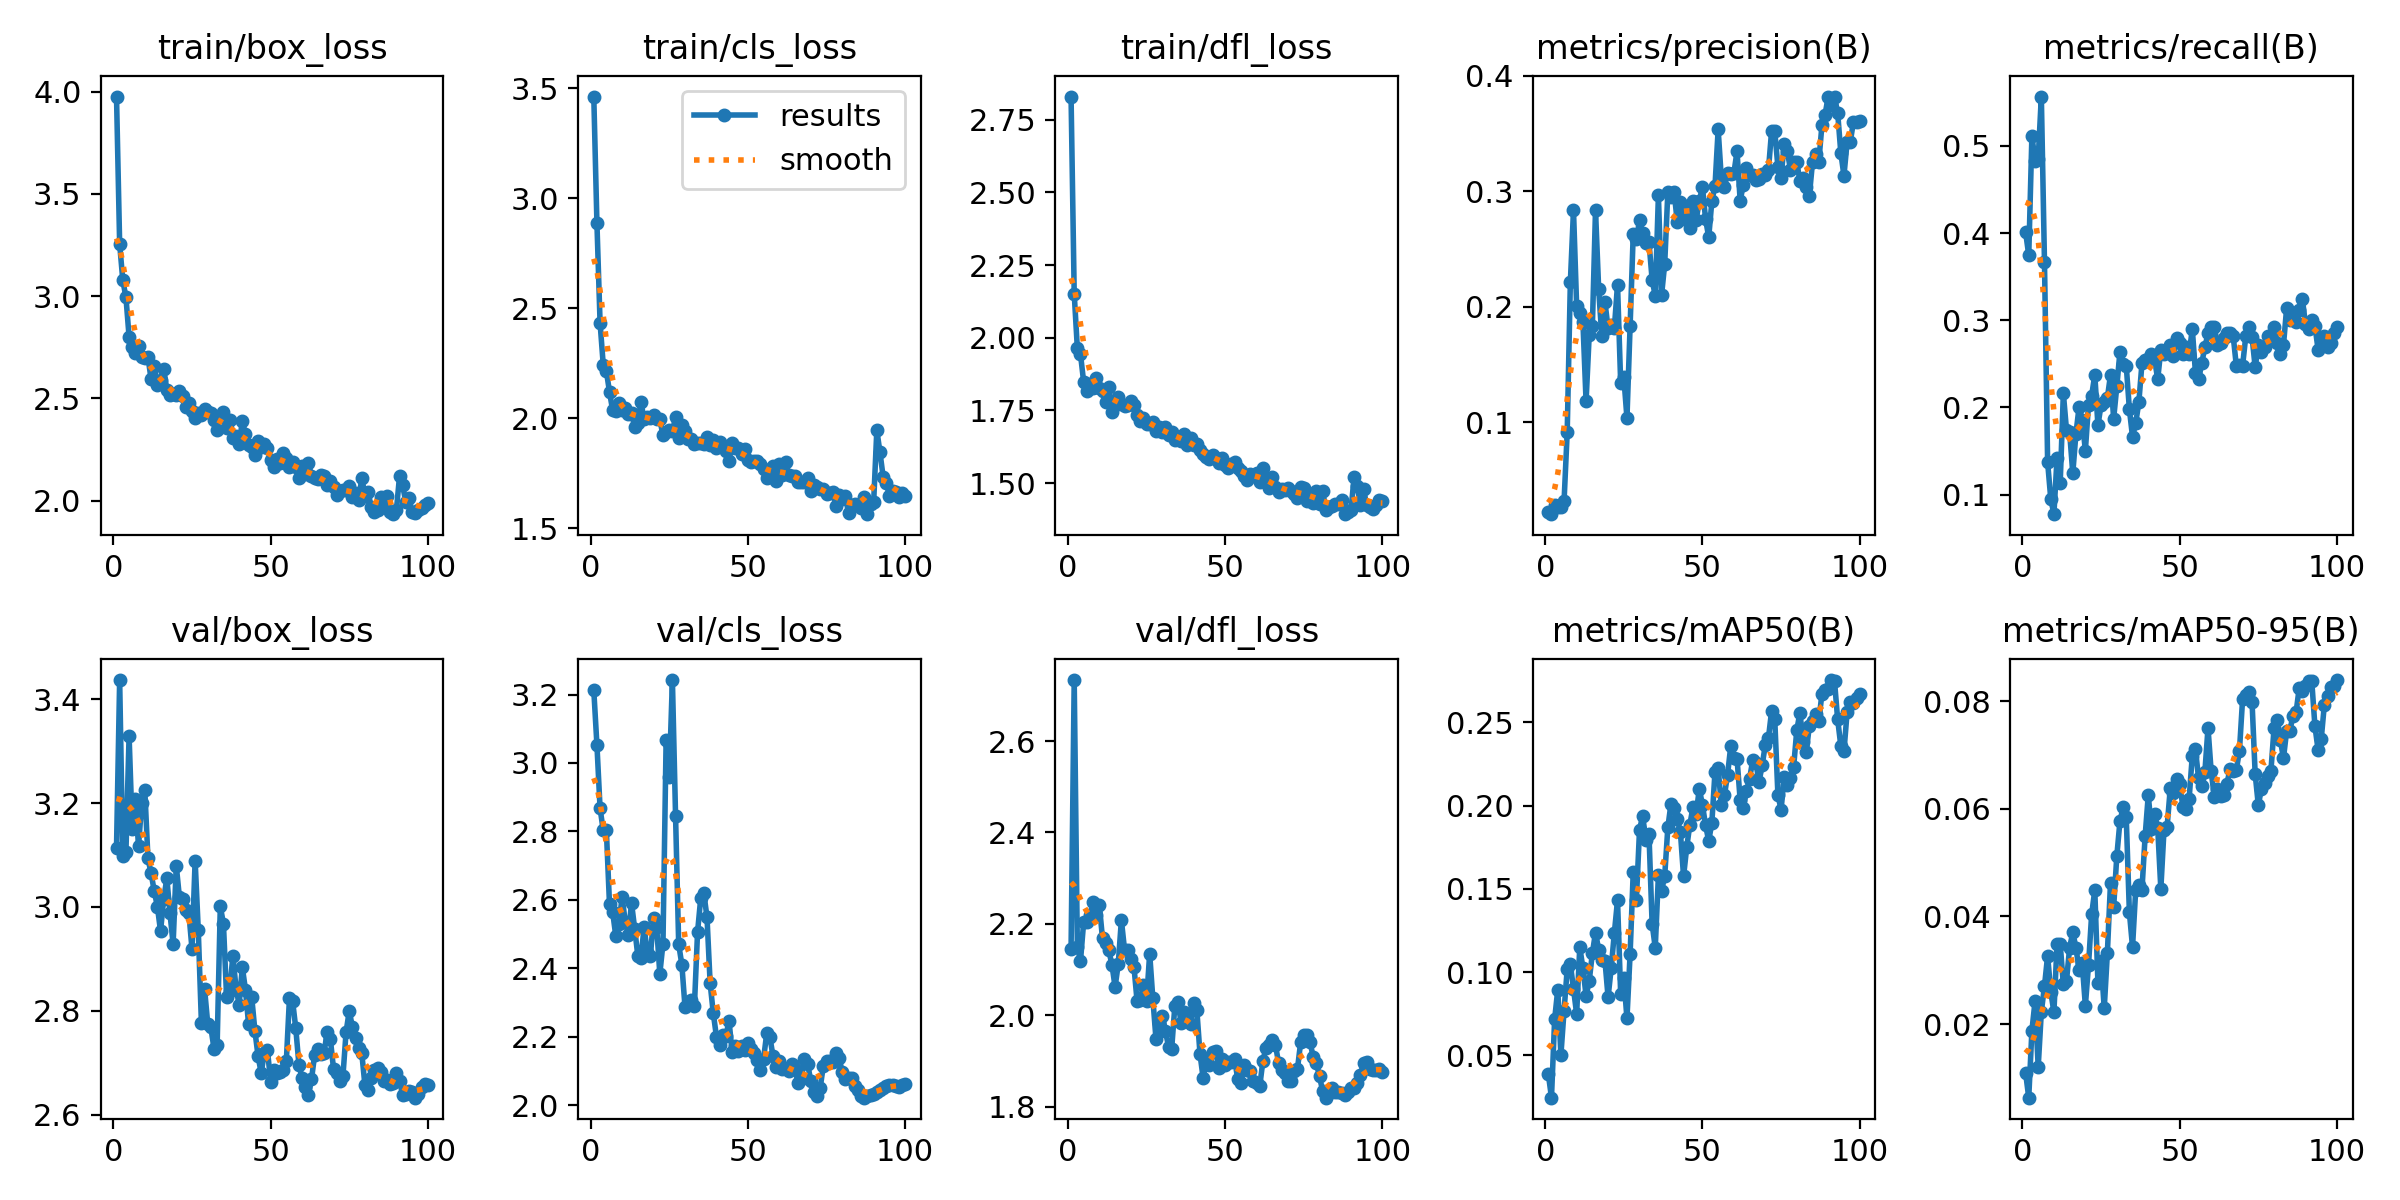

Values plotted in this chart, from the file beside it:
epoch, time, train/box_loss, train/cls_loss, train/dfl_loss, metrics/precision(B), metrics/recall(B), metrics/mAP50(B), metrics/mAP50-95(B), val/box_loss, val/cls_loss, val/dfl_loss, lr/pg0, lr/pg1, lr/pg2
1, 34.96, 3.977, 3.462, 2.83, 0.02203, 0.4011, 0.03864, 0.01094, 3.113, 3.213, 2.144, 0.0001, 0.0001, 0.0001
2, 53.02, 3.254, 2.885, 2.152, 0.02058, 0.3747, 0.02445, 0.00634, 3.437, 3.053, 2.734, 0.0002178, 0.0002178, 0.0002178
3, 58.3, 3.078, 2.433, 1.963, 0.02812, 0.5119, 0.07155, 0.01878, 3.098, 2.868, 2.15, 0.0003333, 0.0003333, 0.0003333
4, 64.03, 2.994, 2.244, 1.943, 0.02652, 0.4829, 0.08941, 0.02425, 3.107, 2.803, 2.119, 0.0004463, 0.0004463, 0.0004463
5, 69.16, 2.801, 2.214, 1.849, 0.02667, 0.4855, 0.05023, 0.01202, 3.33, 2.803, 2.203, 0.000557, 0.000557, 0.000557
6, 73.65, 2.752, 2.12, 1.817, 0.03171, 0.5567, 0.07678, 0.02227, 3.15, 2.587, 2.203, 0.0006653, 0.0006653, 0.0006653
7, 78.19, 2.722, 2.036, 1.839, 0.09151, 0.3668, 0.1017, 0.02705, 3.208, 2.565, 2.22, 0.0007713, 0.0007713, 0.0007713
8, 82.8, 2.758, 2.034, 1.828, 0.2213, 0.1372, 0.1046, 0.03272, 3.117, 2.494, 2.247, 0.0008749, 0.0008749, 0.0008749
9, 87.31, 2.701, 2.07, 1.861, 0.2838, 0.09513, 0.08984, 0.02597, 3.2, 2.529, 2.219, 0.000976, 0.000976, 0.000976
10, 91.61, 2.697, 2.036, 1.826, 0.2009, 0.07761, 0.0748, 0.02224, 3.225, 2.609, 2.24, 0.001075, 0.001075, 0.001075
11, 95.08, 2.702, 2.048, 1.816, 0.1947, 0.1425, 0.115, 0.03492, 3.093, 2.537, 2.168, 0.001171, 0.001171, 0.001171
12, 99.22, 2.593, 2.018, 1.779, 0.1868, 0.1135, 0.1022, 0.0349, 3.065, 2.499, 2.159, 0.001265, 0.001265, 0.001265
13, 102.7, 2.661, 2.022, 1.83, 0.1182, 0.2164, 0.08576, 0.02739, 3.03, 2.591, 2.142, 0.001357, 0.001357, 0.001357
14, 106.1, 2.563, 1.96, 1.745, 0.176, 0.1741, 0.09462, 0.02806, 3.001, 2.516, 2.111, 0.001446, 0.001446, 0.001446
15, 110.6, 2.587, 1.978, 1.77, 0.183, 0.1715, 0.1112, 0.03423, 2.953, 2.437, 2.062, 0.001533, 0.001533, 0.001533
16, 114.8, 2.644, 2.074, 1.797, 0.2837, 0.1244, 0.1237, 0.03704, 3.015, 2.431, 2.112, 0.001618, 0.001618, 0.001618
17, 119.7, 2.541, 1.994, 1.772, 0.2158, 0.1699, 0.1135, 0.03423, 3.055, 2.52, 2.208, 0.001683, 0.001683, 0.001683
18, 123.1, 2.515, 2.003, 1.765, 0.1745, 0.2005, 0.1073, 0.0301, 2.988, 2.448, 2.144, 0.001663, 0.001663, 0.001663
19, 128.4, 2.522, 2.002, 1.769, 0.2042, 0.1862, 0.1069, 0.03129, 2.928, 2.435, 2.142, 0.001644, 0.001644, 0.001644
20, 132.8, 2.514, 2.012, 1.783, 0.1816, 0.1504, 0.08479, 0.02341, 3.08, 2.547, 2.122, 0.001624, 0.001624, 0.001624
21, 137.6, 2.534, 1.997, 1.768, 0.1843, 0.2032, 0.1025, 0.03097, 3.019, 2.52, 2.106, 0.001604, 0.001604, 0.001604
22, 141.1, 2.51, 1.994, 1.733, 0.182, 0.2137, 0.1237, 0.0404, 3.015, 2.384, 2.03, 0.001584, 0.001584, 0.001584
23, 145.1, 2.456, 1.922, 1.715, 0.2193, 0.2375, 0.143, 0.04489, 2.995, 2.473, 2.034, 0.001564, 0.001564, 0.001564
24, 149.3, 2.476, 1.939, 1.723, 0.1343, 0.1794, 0.08696, 0.02758, 2.989, 3.066, 2.067, 0.001545, 0.001545, 0.001545
25, 153.7, 2.44, 1.945, 1.703, 0.1391, 0.2032, 0.09634, 0.03173, 2.919, 2.96, 2.031, 0.001525, 0.001525, 0.001525
26, 158.3, 2.402, 1.94, 1.704, 0.1038, 0.2058, 0.07207, 0.02291, 3.089, 3.242, 2.135, 0.001505, 0.001505, 0.001505
27, 162.9, 2.427, 2.005, 1.71, 0.1834, 0.2111, 0.1107, 0.03325, 2.955, 2.846, 2.037, 0.001485, 0.001485, 0.001485
28, 167.3, 2.417, 1.909, 1.677, 0.2635, 0.2375, 0.1602, 0.0463, 2.776, 2.47, 1.948, 0.001465, 0.001465, 0.001465
29, 170.8, 2.45, 1.97, 1.692, 0.2589, 0.1873, 0.1435, 0.04179, 2.842, 2.411, 1.982, 0.001446, 0.001446, 0.001446
30, 175.3, 2.432, 1.94, 1.674, 0.2748, 0.2243, 0.1856, 0.05121, 2.775, 2.288, 1.999, 0.001426, 0.001426, 0.001426
31, 178.7, 2.428, 1.906, 1.691, 0.2641, 0.2638, 0.1938, 0.0577, 2.768, 2.295, 1.966, 0.001406, 0.001406, 0.001406
32, 183.1, 2.394, 1.906, 1.666, 0.2552, 0.2504, 0.1795, 0.06025, 2.727, 2.307, 1.931, 0.001386, 0.001386, 0.001386
33, 186.5, 2.343, 1.884, 1.675, 0.2563, 0.248, 0.1829, 0.0584, 2.734, 2.291, 1.927, 0.001366, 0.001366, 0.001366
34, 191.2, 2.41, 1.889, 1.647, 0.2236, 0.1979, 0.1291, 0.04074, 3.001, 2.506, 2.02, 0.001347, 0.001347, 0.001347
35, 195.1, 2.435, 1.889, 1.657, 0.2095, 0.1662, 0.1146, 0.03431, 2.968, 2.605, 2.029, 0.001327, 0.001327, 0.001327
36, 198.5, 2.354, 1.884, 1.645, 0.2967, 0.1821, 0.1582, 0.04487, 2.827, 2.619, 1.982, 0.001307, 0.001307, 0.001307
37, 203, 2.393, 1.917, 1.67, 0.2101, 0.2058, 0.1486, 0.04587, 2.838, 2.55, 2.008, 0.001287, 0.001287, 0.001287
38, 208.1, 2.305, 1.878, 1.631, 0.237, 0.2507, 0.1577, 0.04498, 2.906, 2.356, 2.001, 0.001267, 0.001267, 0.001267
39, 211.7, 2.315, 1.901, 1.655, 0.2994, 0.2549, 0.1869, 0.0549, 2.844, 2.269, 1.98, 0.001248, 0.001248, 0.001248
40, 216, 2.275, 1.865, 1.632, 0.2953, 0.2559, 0.2011, 0.06251, 2.811, 2.201, 2.027, 0.001228, 0.001228, 0.001228
41, 219.6, 2.389, 1.891, 1.634, 0.2995, 0.2612, 0.1986, 0.05634, 2.884, 2.175, 2.011, 0.001208, 0.001208, 0.001208
42, 224, 2.324, 1.875, 1.613, 0.2736, 0.2559, 0.1919, 0.05904, 2.841, 2.205, 1.915, 0.001188, 0.001188, 0.001188
43, 228.4, 2.27, 1.85, 1.599, 0.2907, 0.2322, 0.1839, 0.05651, 2.774, 2.202, 1.862, 0.001168, 0.001168, 0.001168
44, 232.9, 2.264, 1.806, 1.589, 0.276, 0.2665, 0.1575, 0.0451, 2.826, 2.247, 1.902, 0.001149, 0.001149, 0.001149
45, 237.2, 2.224, 1.889, 1.584, 0.2875, 0.2608, 0.1749, 0.05601, 2.762, 2.155, 1.892, 0.001129, 0.001129, 0.001129
46, 240.8, 2.291, 1.865, 1.596, 0.2683, 0.2638, 0.1887, 0.0567, 2.713, 2.173, 1.92, 0.001109, 0.001109, 0.001109
47, 245.1, 2.262, 1.863, 1.587, 0.2913, 0.2718, 0.1992, 0.0638, 2.68, 2.158, 1.921, 0.001089, 0.001089, 0.001089
48, 249.7, 2.275, 1.839, 1.57, 0.2753, 0.2586, 0.1947, 0.06299, 2.719, 2.172, 1.885, 0.001069, 0.001069, 0.001069
49, 254.1, 2.259, 1.858, 1.587, 0.2917, 0.2797, 0.2102, 0.06548, 2.724, 2.163, 1.904, 0.00105, 0.00105, 0.00105
50, 258, 2.198, 1.809, 1.563, 0.3039, 0.2744, 0.2004, 0.06466, 2.664, 2.183, 1.892, 0.00103, 0.00103, 0.00103
51, 261.8, 2.164, 1.803, 1.552, 0.276, 0.2612, 0.1883, 0.06041, 2.685, 2.164, 1.899, 0.00101, 0.00101, 0.00101
52, 265.4, 2.204, 1.806, 1.566, 0.2603, 0.2691, 0.1787, 0.05989, 2.68, 2.153, 1.898, 0.0009902, 0.0009902, 0.0009902
53, 269.8, 2.183, 1.807, 1.574, 0.2917, 0.2612, 0.1898, 0.06187, 2.682, 2.133, 1.904, 0.0009704, 0.0009704, 0.0009704
54, 273.2, 2.232, 1.792, 1.55, 0.3048, 0.2902, 0.2205, 0.06984, 2.686, 2.104, 1.86, 0.0009506, 0.0009506, 0.0009506
55, 276.7, 2.209, 1.77, 1.54, 0.3537, 0.2401, 0.2224, 0.07112, 2.703, 2.137, 1.852, 0.0009308, 0.0009308, 0.0009308
56, 280.4, 2.164, 1.728, 1.524, 0.3115, 0.2322, 0.2007, 0.06564, 2.825, 2.211, 1.891, 0.000911, 0.000911, 0.000911
57, 284.2, 2.187, 1.739, 1.509, 0.3035, 0.2507, 0.2063, 0.06424, 2.819, 2.2, 1.879, 0.0008912, 0.0008912, 0.0008912
58, 288.5, 2.166, 1.781, 1.533, 0.3162, 0.2691, 0.2187, 0.06682, 2.766, 2.143, 1.878, 0.0008714, 0.0008714, 0.0008714
59, 292.4, 2.11, 1.713, 1.524, 0.3148, 0.285, 0.2357, 0.07503, 2.696, 2.112, 1.856, 0.0008516, 0.0008516, 0.0008516
60, 295.8, 2.169, 1.794, 1.533, 0.3158, 0.2929, 0.2286, 0.06697, 2.67, 2.129, 1.853, 0.0008318, 0.0008318, 0.0008318
... 40 more rows
